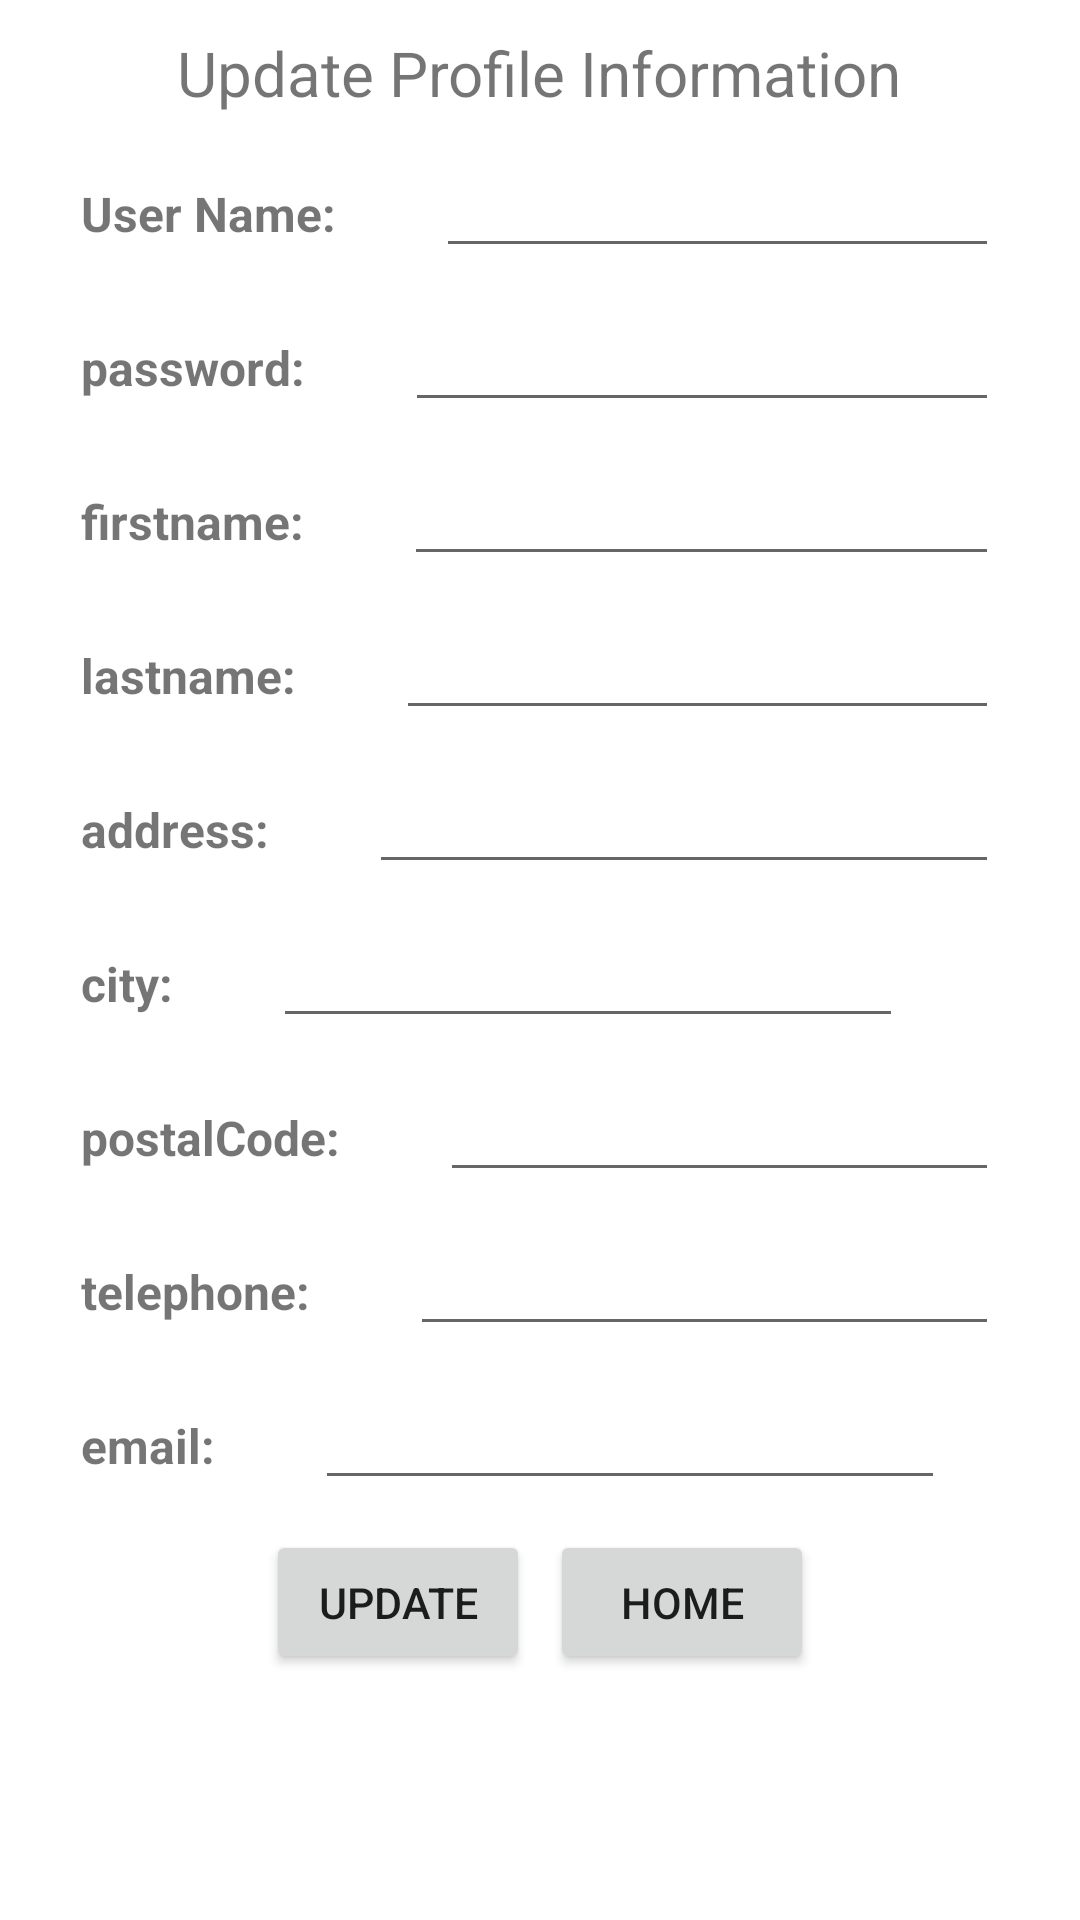

Produce the Android XML layout that renders to this screen, including the resource entries it uses.
<!-- AndroidManifest.xml: application theme Theme.Group7_MAPD711_Assignment4 -->
<!-- res/layout/activity_update_user.xml -->
<?xml version="1.0" encoding="utf-8"?>
<LinearLayout xmlns:android="http://schemas.android.com/apk/res/android"
    xmlns:app="http://schemas.android.com/apk/res-auto"
    xmlns:tools="http://schemas.android.com/tools"
    android:layout_width="match_parent"
    android:layout_height="match_parent"
    android:orientation="vertical"
    android:padding="5pt"
    tools:context=".LoginActivity">

    <TextView
        android:layout_gravity="center"
        android:layout_width="wrap_content"
        android:layout_height="wrap_content"
        android:textSize="@dimen/titleFontSize"
        android:text="@string/update_profile_information" />

    <LinearLayout
        android:layout_width="match_parent"
        android:layout_height="wrap_content"
        android:paddingTop="30px"
        android:paddingLeft="50px"
        android:paddingRight="50px">
        <TextView
            android:layout_width="wrap_content"
            android:layout_height="wrap_content"
            android:text="User Name:"
            android:textStyle="bold"
            android:textSize="16sp" />
        <EditText
            android:id="@+id/username_update"
            android:layout_width="wrap_content"
            android:layout_height="wrap_content"
            android:layout_marginLeft="100px"
            android:ems="10"
            android:inputType="text" />
    </LinearLayout>

    <LinearLayout
        android:layout_width="match_parent"
        android:layout_height="wrap_content"
        android:paddingTop="30px"
        android:paddingLeft="50px"
        android:paddingRight="50px">
        <TextView
            android:layout_width="wrap_content"
            android:layout_height="wrap_content"
            android:text="password:"
            android:textStyle="bold"
            android:textSize="16sp" />
        <EditText
            android:id="@+id/password_update"
            android:layout_width="wrap_content"
            android:layout_height="wrap_content"
            android:layout_marginLeft="100px"
            android:ems="10"
            android:inputType="text" />
    </LinearLayout>

    <LinearLayout
        android:layout_width="match_parent"
        android:layout_height="wrap_content"
        android:paddingTop="30px"
        android:paddingLeft="50px"
        android:paddingRight="50px">
        <TextView
            android:layout_width="wrap_content"
            android:layout_height="wrap_content"
            android:text="firstname:"
            android:textStyle="bold"
            android:textSize="16sp" />
        <EditText
            android:id="@+id/firstname_update"
            android:layout_width="wrap_content"
            android:layout_height="wrap_content"
            android:layout_marginLeft="100px"
            android:ems="10"
            android:inputType="text" />
    </LinearLayout>

    <LinearLayout
        android:layout_width="match_parent"
        android:layout_height="wrap_content"
        android:paddingTop="30px"
        android:paddingLeft="50px"
        android:paddingRight="50px">
        <TextView
            android:layout_width="wrap_content"
            android:layout_height="wrap_content"
            android:text="lastname:"
            android:textStyle="bold"
            android:textSize="16sp" />
        <EditText
            android:id="@+id/lastname_update"
            android:layout_width="wrap_content"
            android:layout_height="wrap_content"
            android:layout_marginLeft="100px"
            android:ems="10"
            android:inputType="text" />
    </LinearLayout>

    <LinearLayout
        android:layout_width="match_parent"
        android:layout_height="wrap_content"
        android:paddingTop="30px"
        android:paddingLeft="50px"
        android:paddingRight="50px">
        <TextView
            android:layout_width="wrap_content"
            android:layout_height="wrap_content"
            android:text="address:"
            android:textStyle="bold"
            android:textSize="16sp" />
        <EditText
            android:id="@+id/address_update"
            android:layout_width="wrap_content"
            android:layout_height="wrap_content"
            android:layout_marginLeft="100px"
            android:ems="10"
            android:inputType="text" />
    </LinearLayout>

    <LinearLayout
        android:layout_width="match_parent"
        android:layout_height="wrap_content"
        android:paddingTop="30px"
        android:paddingLeft="50px"
        android:paddingRight="50px">
        <TextView
            android:layout_width="wrap_content"
            android:layout_height="wrap_content"
            android:text="city:"
            android:textStyle="bold"
            android:textSize="16sp" />
        <EditText
            android:id="@+id/city_update"
            android:layout_width="wrap_content"
            android:layout_height="wrap_content"
            android:layout_marginLeft="100px"
            android:ems="10"
            android:inputType="text" />
    </LinearLayout>

    <LinearLayout
        android:layout_width="match_parent"
        android:layout_height="wrap_content"
        android:paddingTop="30px"
        android:paddingLeft="50px"
        android:paddingRight="50px">
        <TextView
            android:layout_width="wrap_content"
            android:layout_height="wrap_content"
            android:text="postalCode:"
            android:textStyle="bold"
            android:textSize="16sp" />
        <EditText
            android:id="@+id/postal_code_update"
            android:layout_width="wrap_content"
            android:layout_height="wrap_content"
            android:layout_marginLeft="100px"
            android:ems="10"
            android:inputType="text" />
    </LinearLayout>

    <LinearLayout
        android:layout_width="match_parent"
        android:layout_height="wrap_content"
        android:paddingTop="30px"
        android:paddingLeft="50px"
        android:paddingRight="50px">
        <TextView
            android:layout_width="wrap_content"
            android:layout_height="wrap_content"
            android:text="telephone:"
            android:textStyle="bold"
            android:textSize="16sp" />
        <EditText
            android:id="@+id/telephone_update"
            android:layout_width="wrap_content"
            android:layout_height="wrap_content"
            android:layout_marginLeft="100px"
            android:ems="10"
            android:inputType="text" />
    </LinearLayout>

    <LinearLayout
        android:layout_width="match_parent"
        android:layout_height="wrap_content"
        android:paddingTop="30px"
        android:paddingLeft="50px"
        android:paddingRight="50px">
        <TextView
            android:layout_width="wrap_content"
            android:layout_height="wrap_content"
            android:text="email:"
            android:textStyle="bold"
            android:textSize="16sp" />
        <EditText
            android:id="@+id/email_update"
            android:layout_width="wrap_content"
            android:layout_height="wrap_content"
            android:layout_marginLeft="100px"
            android:ems="10"
            android:inputType="text" />
    </LinearLayout>

    <LinearLayout
        android:layout_width="match_parent"
        android:layout_height="wrap_content"
        android:gravity="center"
        android:paddingTop="30px"
        android:paddingLeft="50px"
        android:paddingRight="50px">
        <Button
            android:layout_gravity="center"
            android:id="@+id/btnUpdate"
            android:layout_width="wrap_content"
            android:layout_height="wrap_content"
            android:textSize="@dimen/buttonFontSize"
            android:text="Update"/>
        <Button
            android:layout_marginLeft="20px"
            android:id="@+id/btnBackHome"
            android:layout_width="wrap_content"
            android:layout_height="wrap_content"
            android:textSize="@dimen/buttonFontSize"
            android:text="Home"/>
    </LinearLayout>

</LinearLayout>
<!-- resources referenced by this layout -->
<resources>
  <dimen name="buttonFontSize">7pt</dimen>
  <dimen name="titleFontSize">10pt</dimen>
  <string name="update_profile_information">Update Profile Information</string>
  <style name="Theme.Group7_MAPD711_Assignment4" parent="Theme.MaterialComponents.DayNight.DarkActionBar">
          
          <item name="colorPrimary">@color/purple_500</item>
          <item name="colorPrimaryVariant">@color/purple_700</item>
          <item name="colorOnPrimary">@color/white</item>
          
          <item name="colorSecondary">@color/teal_200</item>
          <item name="colorSecondaryVariant">@color/teal_700</item>
          <item name="colorOnSecondary">@color/black</item>
          
          <item name="android:statusBarColor" tools:targetApi="l">?attr/colorPrimaryVariant</item>
          
      </style>
  <color name="purple_500">#FF6200EE</color>
  <color name="purple_700">#FF3700B3</color>
  <color name="white">#FFFFFFFF</color>
  <color name="teal_200">#FF03DAC5</color>
  <color name="teal_700">#FF018786</color>
  <color name="black">#FF000000</color>
</resources>
